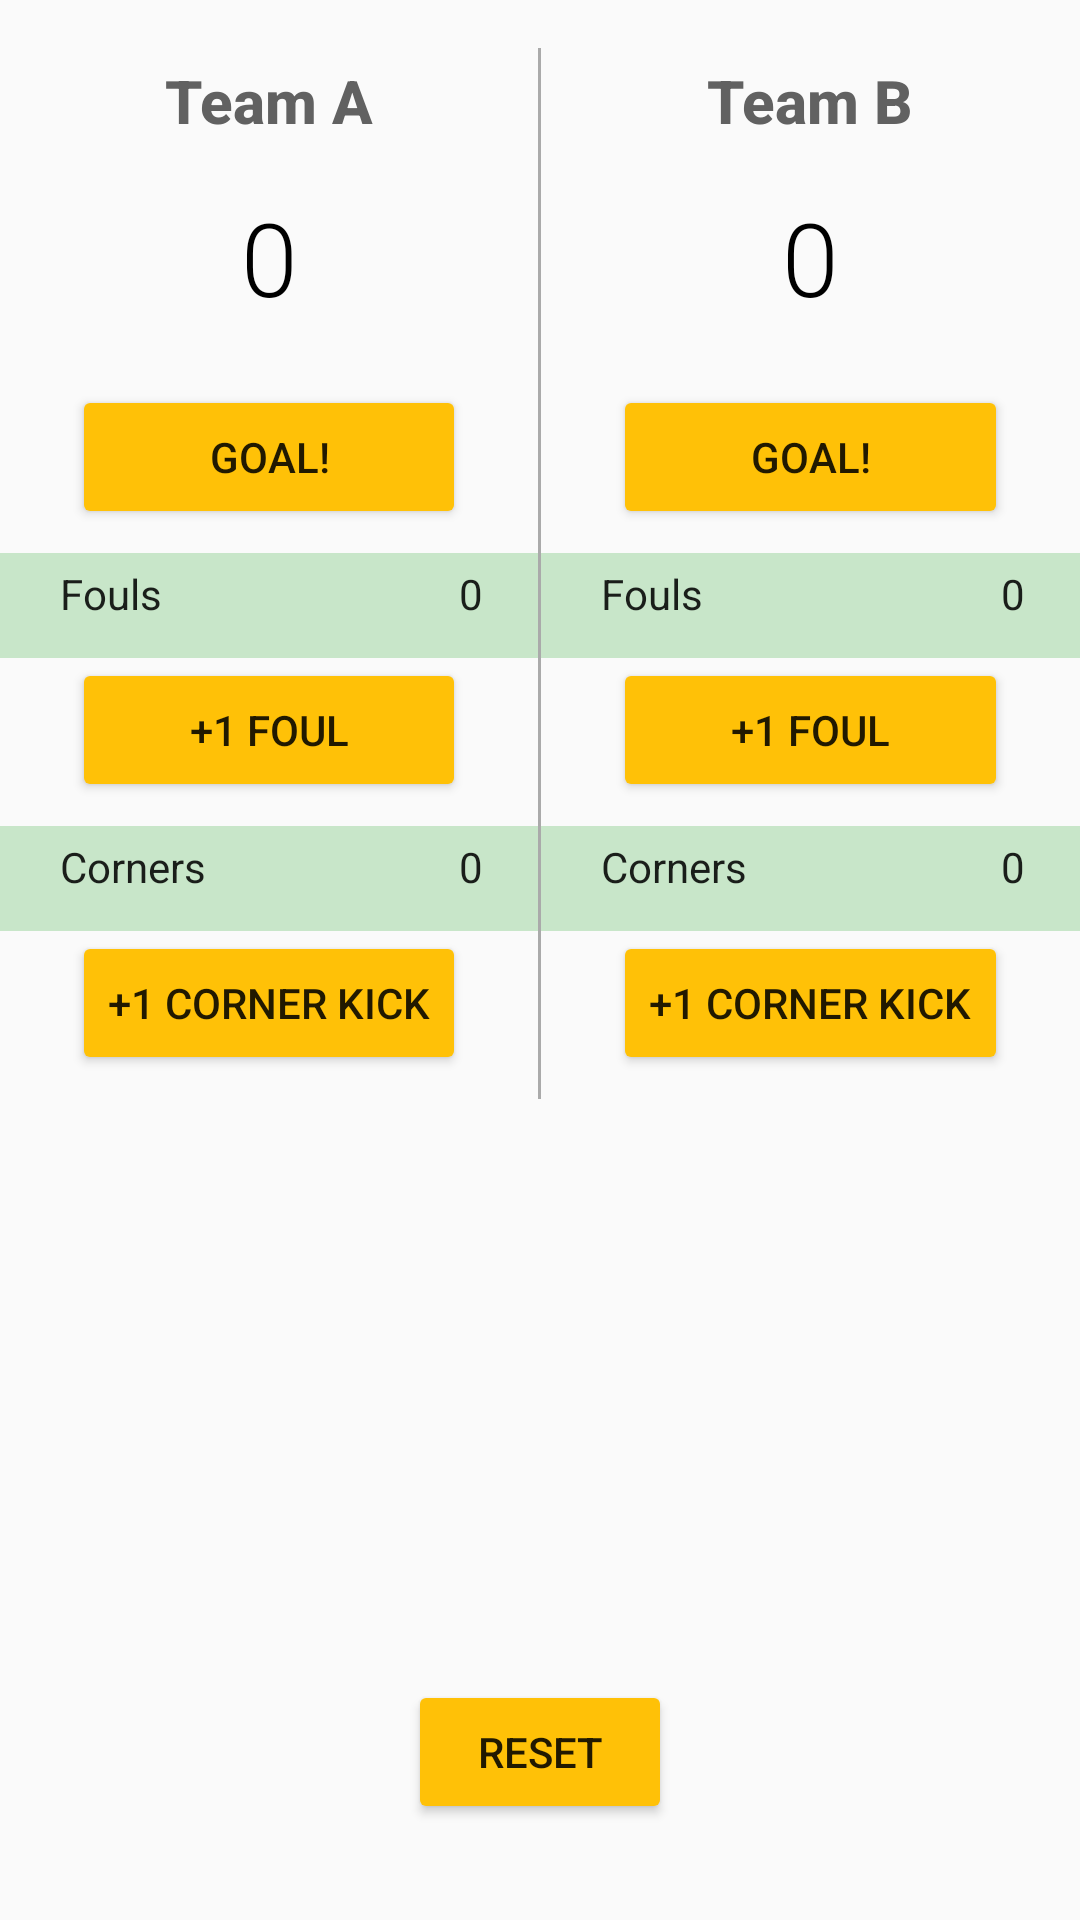

Android layout source for this screen:
<!-- AndroidManifest.xml: application theme AppTheme -->
<!-- res/layout/activity_main.xml -->
<?xml version="1.0" encoding="utf-8"?>
<RelativeLayout xmlns:android="http://schemas.android.com/apk/res/android"
xmlns:tools="http://schemas.android.com/tools"
android:id="@+id/activity_main"
android:layout_width="match_parent"
android:layout_height="match_parent"
tools:context="com.makuners.android.kickoff.MainActivity">
<LinearLayout
    android:id="@+id/scorePanels"
    android:layout_width="match_parent"
    android:layout_height="wrap_content"
    android:layout_marginTop="16dp"
    android:orientation="horizontal">
    <LinearLayout
        android:id="@+id/teamAPanel"
        android:layout_width="0dp"
        android:layout_height="wrap_content"
        android:layout_weight="1"
        android:orientation="vertical">
        <TextView
            android:id="@+id/team_a_name"
            android:layout_width="match_parent"
            android:layout_height="wrap_content"
            android:fontFamily="sans-serif-medium"
            android:gravity="center_horizontal"
            android:padding="4dp"
            android:text="@string/team_a"
            android:textColor="#616161"
            android:textSize="20sp"
            android:textStyle="bold"/>
        <TextView
            android:id="@+id/team_a_score"
            android:layout_width="match_parent"
            android:layout_height="wrap_content"
            android:layout_marginBottom="16dp"
            android:layout_marginTop="8dp"
            android:fontFamily="sans-serif-light"
            android:gravity="center_horizontal"
            android:padding="4dp"
            android:text="@string/zero"
            android:textColor="#000000"
            android:textSize="34sp" />
        <Button
            android:layout_width="match_parent"
            android:layout_height="wrap_content"
            android:layout_marginBottom="8dp"
            android:layout_marginLeft="24dp"
            android:layout_marginRight="24dp"
            android:onClick="goalTeamA"
            android:text="@string/add_goal_button" />
        <LinearLayout
            style="@style/MinorFieldsContainer"
            android:layout_width="match_parent"
            android:layout_height="wrap_content"
            android:orientation="horizontal">
            <TextView
                style="@style/HeadersStyle"
                android:layout_width="0dp"
                android:layout_height="wrap_content"
                android:layout_marginLeft="16dp"
                android:layout_weight="6"
                android:text="@string/fouls"/>
        <TextView
            android:id="@+id/fouls_team_a"
            style="@style/HeadersStyle"
            android:layout_width="0dp"
            android:layout_height="wrap_content"
            android:layout_weight="1"
            android:text="0"/>
        </LinearLayout>
        <Button
            android:layout_width="match_parent"
            android:layout_height="wrap_content"
            android:layout_marginBottom="8dp"
            android:layout_marginLeft="24dp"
            android:layout_marginRight="24dp"
            android:onClick="foulTeamA"
            android:text="@string/foul" />
        <LinearLayout
            style="@style/MinorFieldsContainer"
            android:layout_width="match_parent"
            android:layout_height="wrap_content"
            android:orientation="horizontal">
        <TextView
            style="@style/HeadersStyle"
            android:layout_width="0dp"
            android:layout_height="wrap_content"
            android:layout_marginLeft="16dp"
            android:layout_weight="6"
            android:text="@string/corners"/>
        <TextView
            android:id="@+id/corners_team_a"
            style="@style/HeadersStyle"
            android:layout_width="0dp"
            android:layout_height="wrap_content"
            android:layout_weight="1"
            android:text="0"/>
        </LinearLayout>
        <Button
            android:layout_width="match_parent"
            android:layout_height="wrap_content"
            android:layout_marginBottom="8dp"
            android:layout_marginLeft="24dp"
            android:layout_marginRight="24dp"
            android:onClick="cornerTeamA"
            android:text="@string/corner_kick" />
    </LinearLayout>
    <View
        android:layout_width="1dp"
        android:layout_height="match_parent"
        android:background="@android:color/darker_gray" />
    <LinearLayout
        android:id="@+id/teamBPanel"
        android:layout_width="0dp"
        android:layout_height="wrap_content"
        android:layout_weight="1"
        android:orientation="vertical">
        <TextView
            android:id="@+id/team_b_name"
            android:layout_width="match_parent"
            android:layout_height="wrap_content"
            android:fontFamily="sans-serif-medium"
            android:gravity="center_horizontal"
            android:padding="4dp"
            android:text="@string/team_b"
            android:textColor="#616161"
            android:textSize="20sp"
            android:textStyle="bold" />
        <TextView
            android:id="@+id/team_b_score"
            android:layout_width="match_parent"
            android:layout_height="wrap_content"
            android:layout_marginBottom="16dp"
            android:layout_marginTop="8dp"
            android:fontFamily="sans-serif-light"
            android:gravity="center_horizontal"
            android:padding="4dp"
            android:text="@string/zero"
            android:textColor="#000000"
            android:textSize="34sp" />
        <Button
            android:layout_width="match_parent"
            android:layout_height="wrap_content"
            android:layout_marginBottom="8dp"
            android:layout_marginLeft="24dp"
            android:layout_marginRight="24dp"
            android:onClick="goalTeamB"
            android:text="@string/add_goal_button" />
    <LinearLayout
        style="@style/MinorFieldsContainer"
        android:layout_width="match_parent"
        android:layout_height="wrap_content"
        android:orientation="horizontal">
        <TextView
            style="@style/HeadersStyle"
            android:layout_width="0dp"
            android:layout_height="wrap_content"
            android:layout_marginLeft="16dp"
            android:layout_weight="6"
            android:text="@string/fouls"/>
        <TextView
            android:id="@+id/fouls_team_b"
            style="@style/HeadersStyle"
            android:layout_width="0dp"
            android:layout_height="wrap_content"
            android:layout_weight="1"
            android:text="0"/>
    </LinearLayout>
        <Button
            android:layout_width="match_parent"
            android:layout_height="wrap_content"
            android:layout_marginBottom="8dp"
            android:layout_marginLeft="24dp"
            android:layout_marginRight="24dp"
            android:onClick="foulTeamB"
            android:text="@string/foul" />
        <LinearLayout
            style="@style/MinorFieldsContainer"
            android:layout_width="match_parent"
            android:layout_height="wrap_content"
            android:orientation="horizontal">
        <TextView
            style="@style/HeadersStyle"
            android:layout_width="0dp"
            android:layout_height="wrap_content"
            android:layout_marginLeft="16dp"
            android:layout_weight="6"
            android:text="@string/corners"/>
        <TextView
            android:id="@+id/corners_team_b"
            style="@style/HeadersStyle"
            android:layout_width="0dp"
            android:layout_height="wrap_content"
            android:layout_weight="1"
            android:text="@string/zero"/>
    </LinearLayout>
        <Button
            android:layout_width="match_parent"
            android:layout_height="wrap_content"
            android:layout_marginBottom="8dp"
            android:layout_marginLeft="24dp"
            android:layout_marginRight="24dp"
            android:onClick="cornerTeamB"
            android:text="@string/corner_kick" />
    </LinearLayout>
</LinearLayout>
<Button
    android:id="@+id/resetButton"
    android:layout_width="wrap_content"
    android:layout_height="wrap_content"
    android:layout_alignParentBottom="true"
    android:layout_centerHorizontal="true"
    android:layout_marginBottom="32dp"
    android:onClick="resetScores"
    android:text="Reset" />
</RelativeLayout>
<!-- resources referenced by this layout -->
<resources>
  <string name="add_goal_button">Goal!</string>
  <string name="corner_kick">+1 Corner Kick</string>
  <string name="corners">Corners</string>
  <string name="foul">+1 Foul</string>
  <string name="fouls">Fouls</string>
  <string name="team_a">Team A</string>
  <string name="team_b">Team B</string>
  <string name="zero">0</string>
  <style name="HeadersStyle" parent="AppTheme">
          
          <item name="android:textSize">14sp</item>
          <item name="android:layout_marginBottom">8dp</item>
      </style>
  <style name="MinorFieldsContainer">
          <item name="android:background">#C8E6C9</item>
          <item name="android:paddingLeft">4dp</item>
          <item name="android:paddingRight">4dp</item>
          <item name="android:paddingBottom">4dp</item>
          <item name="android:paddingTop">4dp</item>
      </style>
  <style name="AppTheme" parent="Theme.AppCompat.Light.DarkActionBar">
          
          <item name="colorPrimary">@color/colorPrimary</item>
          <item name="colorPrimaryDark">@color/colorPrimaryDark</item>
          <item name="colorAccent">@color/colorAccent</item>
          
          <item name="colorButtonNormal">@color/colorButtonNormal</item>
      </style>
  <color name="colorPrimary">#4CAF50</color>
  <color name="colorPrimaryDark">#388e3c</color>
  <color name="colorAccent">#FFC107</color>
  <color name="colorButtonNormal">@color/colorAccent</color>
</resources>
